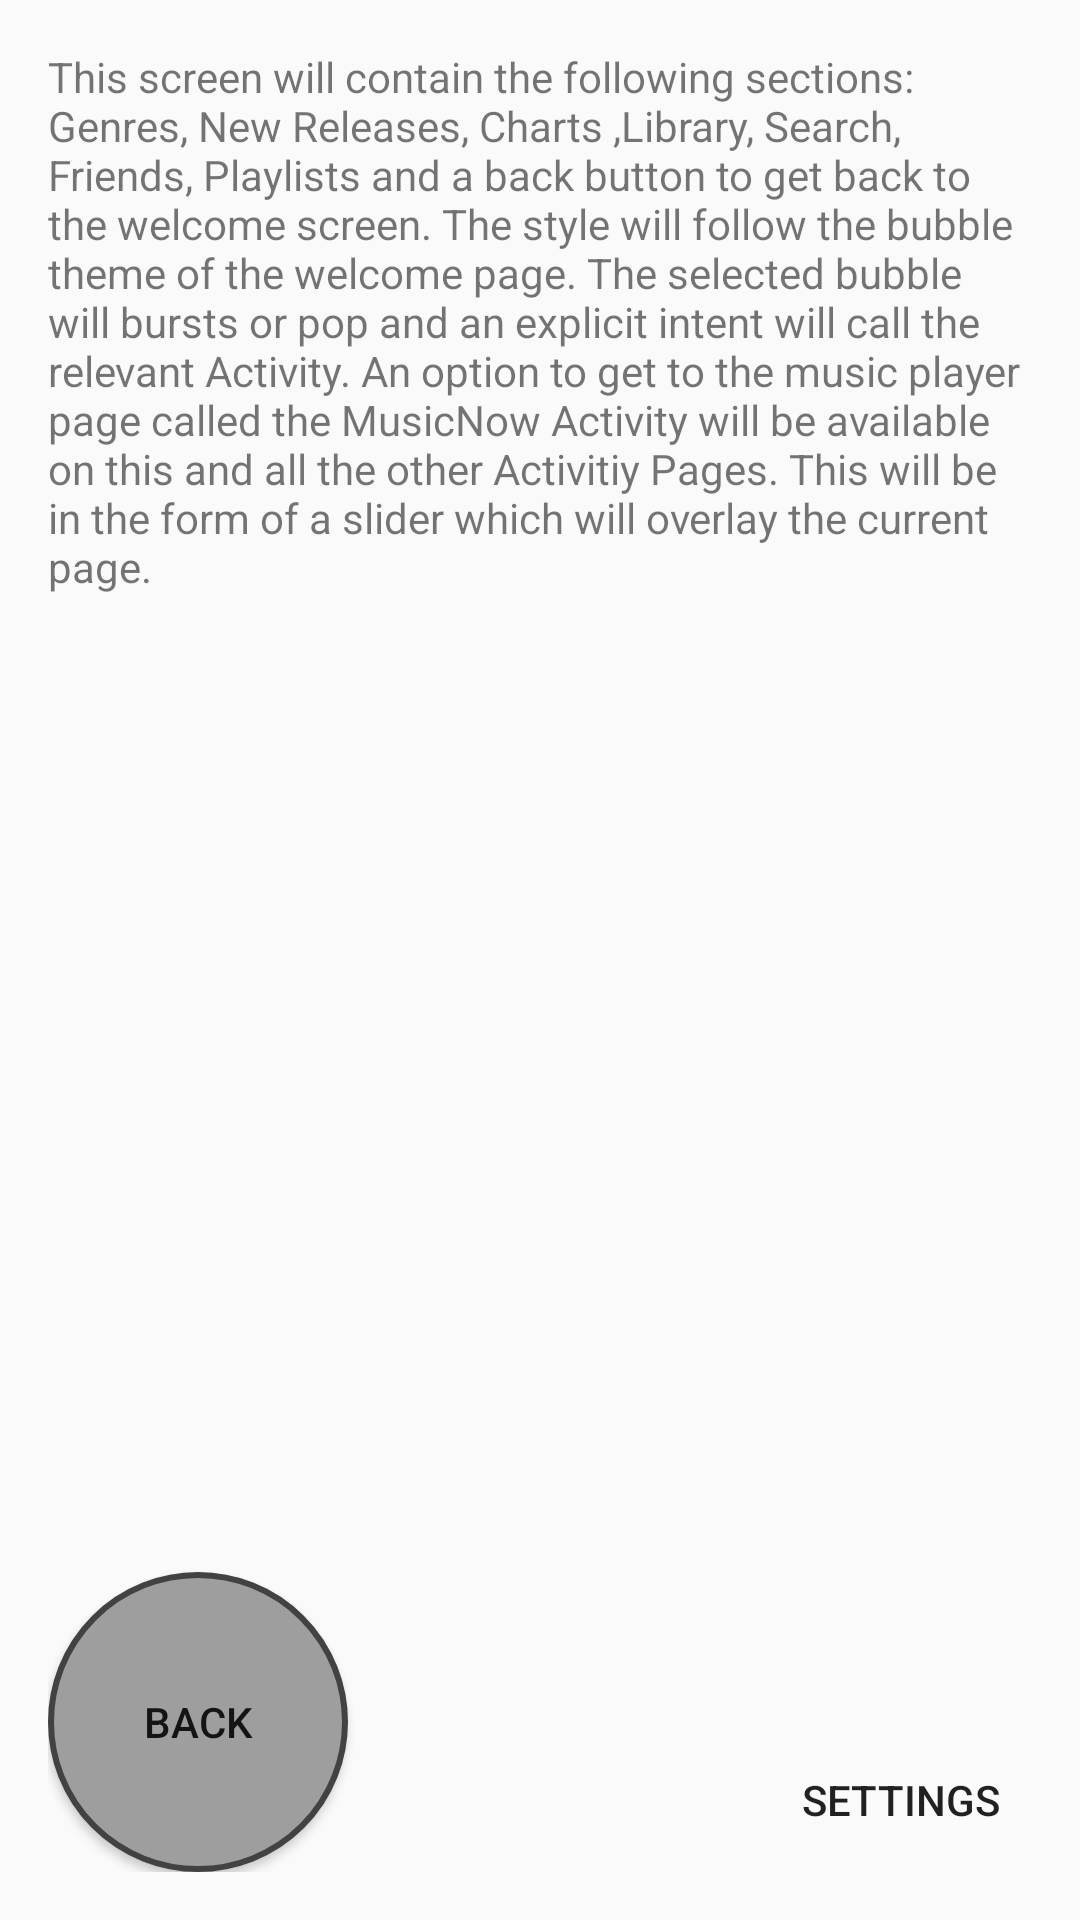

Write the Android layout XML for this screen, with the resource values it uses.
<!-- AndroidManifest.xml: application theme AppTheme -->
<!-- res/layout/activity_take_me_home.xml -->
<?xml version="1.0" encoding="utf-8"?>
<RelativeLayout xmlns:android="http://schemas.android.com/apk/res/android"
    xmlns:tools="http://schemas.android.com/tools"
    android:layout_width="match_parent"
    android:layout_height="match_parent"
    android:padding="16dp"
    tools:context="com.example.android.nowmusic.TakeMeHome">

    <TextView
        android:id="@+id/text_view_home"
        android:layout_width="368dp"
        android:layout_height="wrap_content"
        android:text="@string/home_text"
        tools:layout_editor_absoluteX="8dp"
        tools:layout_editor_absoluteY="0dp" />

    <Button
        android:id="@+id/button_back"
        android:layout_width="wrap_content"
        android:layout_height="wrap_content"
        android:layout_alignParentBottom="true"
        android:layout_alignParentLeft="true"
        android:layout_alignParentStart="true"
        android:background="@drawable/back_button"
        android:text="@string/button_back" />

    <Button
        android:id="@+id/button_settings"
        android:layout_width="wrap_content"
        android:layout_height="wrap_content"
        android:layout_alignParentBottom="true"
        android:layout_alignParentEnd="true"
        android:layout_alignParentRight="true"
        android:background="@drawable/settings_button"
        android:text="@string/settings" />

</RelativeLayout>
<!-- resources referenced by this layout -->
<resources>
  <!-- drawable back_button (drawable) -->
  <shape xmlns:android="http://schemas.android.com/apk/res/android"
      android:shape="oval">
  
      <solid android:color="@color/buttonBackground"></solid>
  
      <stroke
          android:width="@dimen/strokeWidth"
          android:color="@color/strokeColor"></stroke>
  
      <size
          android:width="@dimen/button_width"
          android:height="@dimen/button_height"></size>
  </shape>
  <string name="button_back">back</string>
  <string name="home_text">This screen will contain the following sections: Genres, New Releases, Charts ,Library, Search, Friends, Playlists and a
          back button to get back to the welcome screen.
          The style will follow the bubble theme of the welcome page. The selected bubble will bursts or pop and an explicit intent will call the
          relevant Activity. An option to get to the music player page called the MusicNow Activity will be available on this and all
          the other Activitiy Pages. This will be in the form of a slider which will overlay the current page.
      </string>
  <string name="settings">Settings</string>
  <style name="AppTheme" parent="Theme.AppCompat.Light.DarkActionBar">
          
          <item name="colorPrimary">#000000</item>
          <item name="colorPrimaryDark">#000000</item>
          <item name="colorAccent">@color/colorAccent</item>
      </style>
  <color name="buttonBackground">#9E9E9E</color>
  <dimen name="strokeWidth">2dp</dimen>
  <color name="strokeColor">#424242</color>
  <dimen name="button_width">100dp</dimen>
  <dimen name="button_height">100dp</dimen>
  <color name="colorAccent">#FF4081</color>
</resources>
